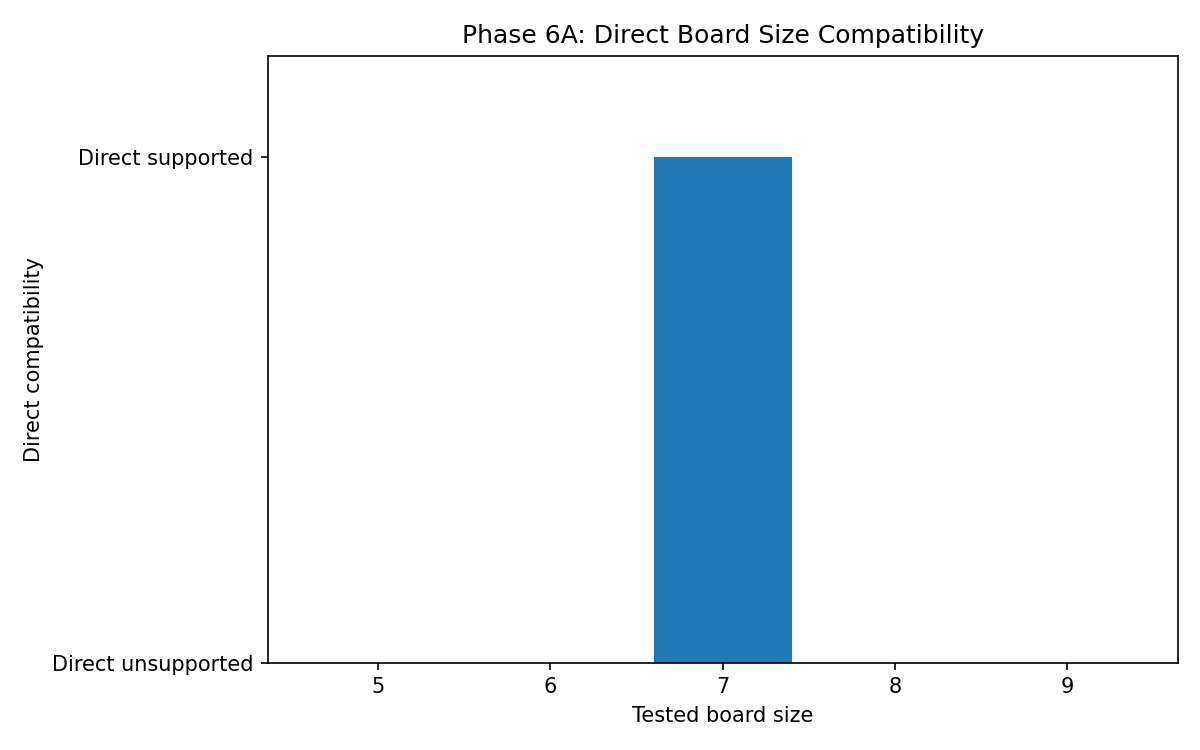

Values plotted in this chart, from the file beside it:
model_path, model_class, trained_board_size, tested_board_size, model_action_space, required_action_space, direct_transfer_status, reason
results/phase5_cnn_reward_shaping_soft_p…, ConvDQN, 7, 5, 49, 25, direct_unsupported_but_experimental_tran…, fixed_7x7_action_space; direct zero-shot…
results/phase5_cnn_reward_shaping_soft_p…, ConvDQN, 7, 6, 49, 36, direct_unsupported_but_experimental_tran…, fixed_7x7_action_space; direct zero-shot…
results/phase5_cnn_reward_shaping_soft_p…, ConvDQN, 7, 7, 49, 49, direct_supported, matches_trained_7x7_action_space
results/phase5_cnn_reward_shaping_soft_p…, ConvDQN, 7, 8, 49, 64, direct_unsupported_but_experimental_tran…, fixed_7x7_action_space; direct zero-shot…
results/phase5_cnn_reward_shaping_soft_p…, ConvDQN, 7, 9, 49, 81, direct_unsupported_but_experimental_tran…, fixed_7x7_action_space; direct zero-shot…
